Photos from the image-classification dataset "DATASET" in the GitHub repository mecatrono/Sistemas-Inteligentes. Its 3 classes are: capacitores, resistores, transformadores.

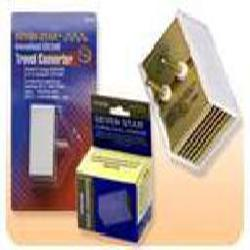
Label: transformadores

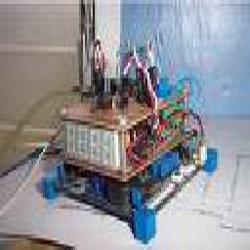
Label: transformadores

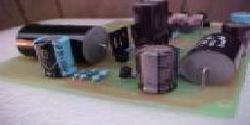
Label: capacitores

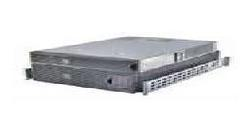
Label: transformadores

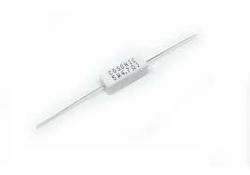
Label: resistores

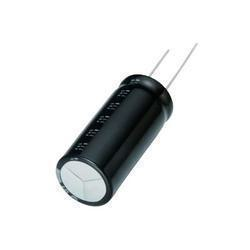
Label: capacitores
